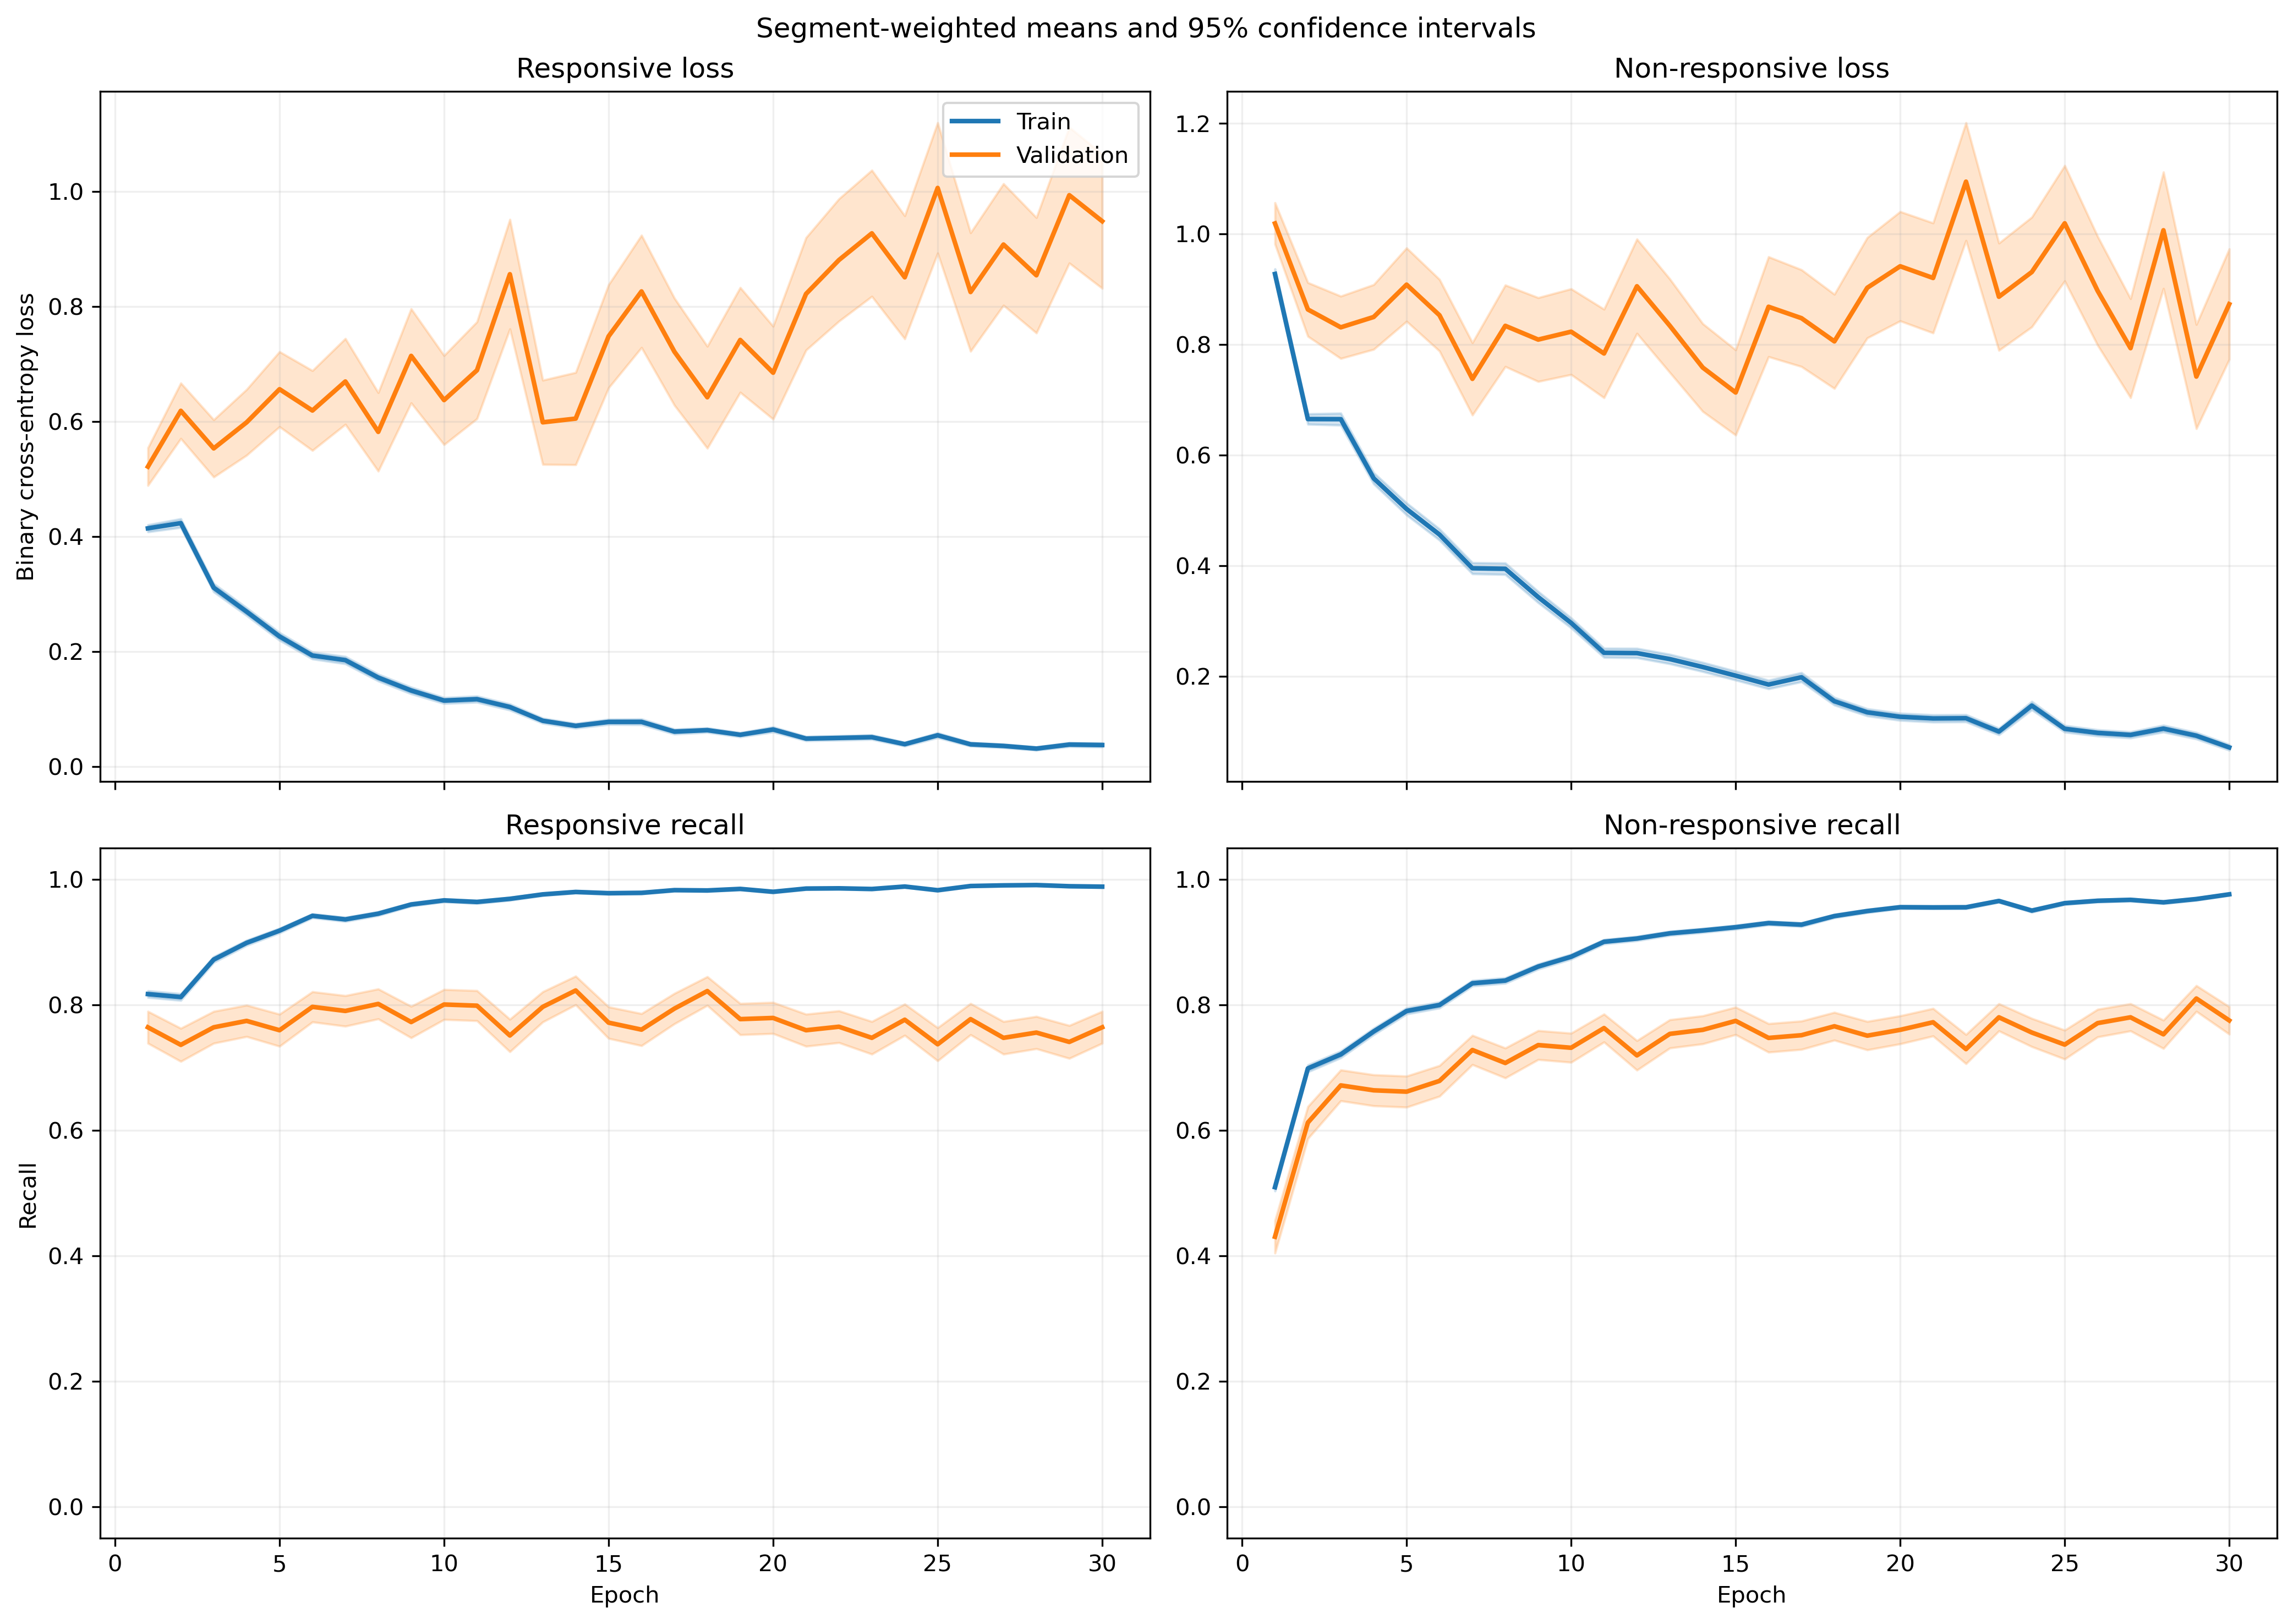

Source data for this figure (header and first rows):
fold, epoch, split, r_loss, r_loss_count, r_loss_sum, r_loss_sum_sq, r_recall, r_recall_count, r_recall_sum, r_recall_sum_sq, nr_loss, nr_loss_count, nr_loss_sum, nr_loss_sum_sq, nr_recall, nr_recall_count, nr_recall_sum, nr_recall_sum_sq
1, 1, train, 0.4155, 1063, 441.7, 506.9, 0.8006, 1063, 851.0, 851.0, 1.002, 1401, 1403, 2607, 0.5168, 1401, 724.0, 724.0
1, 1, validation, 0.1211, 10, 1.211, 0.2392, 1.0, 10, 10.0, 10.0, , 0, 0.0, 0.0, , 0, 0.0, 0.0
1, 2, train, 0.3439, 1063, 365.6, 352.7, 0.8514, 1063, 905.0, 905.0, 0.7249, 1401, 1016, 1650, 0.6774, 1401, 949.0, 949.0
1, 2, validation, 0.0866, 10, 0.866, 0.09562, 1.0, 10, 10.0, 10.0, , 0, 0.0, 0.0, , 0, 0.0, 0.0
1, 3, train, 0.2405, 1063, 255.7, 227.1, 0.9182, 1063, 976.0, 976.0, 0.8631, 1401, 1209, 2170, 0.5903, 1401, 827.0, 827.0
1, 3, validation, 0.06784, 10, 0.6784, 0.06838, 1.0, 10, 10.0, 10.0, , 0, 0.0, 0.0, , 0, 0.0, 0.0
1, 4, train, 0.2504, 1063, 266.2, 331, 0.9125, 1063, 970.0, 970.0, 0.5549, 1401, 777.4, 1509, 0.7573, 1401, 1061, 1061
1, 4, validation, 0.05765, 10, 0.5765, 0.04802, 1.0, 10, 10.0, 10.0, , 0, 0.0, 0.0, , 0, 0.0, 0.0
1, 5, train, 0.2161, 1063, 229.7, 266.9, 0.9323, 1063, 991.0, 991.0, 0.4389, 1401, 614.9, 1316, 0.8323, 1401, 1166, 1166
1, 5, validation, 0.06424, 10, 0.6424, 0.09972, 1.0, 10, 10.0, 10.0, , 0, 0.0, 0.0, , 0, 0.0, 0.0
1, 6, train, 0.1324, 1063, 140.8, 137.7, 0.969, 1063, 1030, 1030, 0.457, 1401, 640.2, 1187, 0.7873, 1401, 1103, 1103
1, 6, validation, 0.04041, 10, 0.4041, 0.04015, 1.0, 10, 10.0, 10.0, , 0, 0.0, 0.0, , 0, 0.0, 0.0
1, 7, train, 0.1082, 1063, 115, 166, 0.969, 1063, 1030, 1030, 0.4478, 1401, 627.3, 1600, 0.8194, 1401, 1148, 1148
1, 7, validation, 0.02004, 10, 0.2004, 0.0111, 1.0, 10, 10.0, 10.0, , 0, 0.0, 0.0, , 0, 0.0, 0.0
1, 8, train, 0.1749, 1063, 185.9, 289.2, 0.937, 1063, 996.0, 996.0, 0.2597, 1401, 363.8, 780.2, 0.8887, 1401, 1245, 1245
1, 8, validation, 0.03385, 10, 0.3385, 0.03154, 1.0, 10, 10.0, 10.0, , 0, 0.0, 0.0, , 0, 0.0, 0.0
1, 9, train, 0.1333, 1063, 141.7, 240.4, 0.9586, 1063, 1019, 1019, 0.2615, 1401, 366.3, 905.2, 0.8979, 1401, 1258, 1258
1, 9, validation, 0.05837, 10, 0.5837, 0.1982, 1.0, 10, 10.0, 10.0, , 0, 0.0, 0.0, , 0, 0.0, 0.0
1, 10, train, 0.1138, 1063, 121, 196.7, 0.9718, 1063, 1033, 1033, 0.2453, 1401, 343.7, 733.3, 0.8958, 1401, 1255, 1255
1, 10, validation, 0.02215, 10, 0.2215, 0.01554, 1.0, 10, 10.0, 10.0, , 0, 0.0, 0.0, , 0, 0.0, 0.0
1, 11, train, 0.06763, 1063, 71.89, 112.7, 0.9878, 1063, 1050, 1050, 0.2403, 1401, 336.7, 831, 0.9108, 1401, 1276, 1276
1, 11, validation, 0.01512, 10, 0.1512, 0.008296, 1.0, 10, 10.0, 10.0, , 0, 0.0, 0.0, , 0, 0.0, 0.0
1, 12, train, 0.0835, 1063, 88.76, 150, 0.9727, 1063, 1034, 1034, 0.2172, 1401, 304.3, 776.3, 0.9215, 1401, 1291, 1291
1, 12, validation, 0.04172, 10, 0.4172, 0.1382, 1.0, 10, 10.0, 10.0, , 0, 0.0, 0.0, , 0, 0.0, 0.0
1, 13, train, 0.1322, 1063, 140.5, 327.8, 0.9595, 1063, 1020, 1020, 0.2374, 1401, 332.7, 900.9, 0.9143, 1401, 1281, 1281
1, 13, validation, 0.03546, 10, 0.3546, 0.08872, 1.0, 10, 10.0, 10.0, , 0, 0.0, 0.0, , 0, 0.0, 0.0
1, 14, train, 0.06593, 1063, 70.08, 140.5, 0.9831, 1063, 1045, 1045, 0.1646, 1401, 230.6, 558, 0.9415, 1401, 1319, 1319
1, 14, validation, 0.0577, 10, 0.577, 0.2205, 1.0, 10, 10.0, 10.0, , 0, 0.0, 0.0, , 0, 0.0, 0.0
1, 15, train, 0.06848, 1063, 72.8, 133.3, 0.9821, 1063, 1044, 1044, 0.2426, 1401, 339.9, 871.7, 0.9051, 1401, 1268, 1268
1, 15, validation, 0.01283, 10, 0.1283, 0.006581, 1.0, 10, 10.0, 10.0, , 0, 0.0, 0.0, , 0, 0.0, 0.0
1, 16, train, 0.08532, 1063, 90.69, 244.1, 0.9784, 1063, 1040, 1040, 0.1143, 1401, 160.1, 372.3, 0.9565, 1401, 1340, 1340
1, 16, validation, 0.03532, 10, 0.3532, 0.04912, 1.0, 10, 10.0, 10.0, , 0, 0.0, 0.0, , 0, 0.0, 0.0
1, 17, train, 0.06172, 1063, 65.61, 107.4, 0.9859, 1063, 1048, 1048, 0.1615, 1401, 226.3, 452.2, 0.93, 1401, 1303, 1303
1, 17, validation, 0.01855, 10, 0.1855, 0.007976, 1.0, 10, 10.0, 10.0, , 0, 0.0, 0.0, , 0, 0.0, 0.0
1, 18, train, 0.05546, 1063, 58.96, 88.92, 0.9831, 1063, 1045, 1045, 0.1278, 1401, 179, 372.7, 0.9522, 1401, 1334, 1334
1, 18, validation, 0.006153, 10, 0.06153, 0.0005171, 1.0, 10, 10.0, 10.0, , 0, 0.0, 0.0, , 0, 0.0, 0.0
1, 19, train, 0.1004, 1063, 106.8, 246.7, 0.9708, 1063, 1032, 1032, 0.09112, 1401, 127.7, 249.8, 0.9636, 1401, 1350, 1350
1, 19, validation, 0.009649, 10, 0.09649, 0.002217, 1.0, 10, 10.0, 10.0, , 0, 0.0, 0.0, , 0, 0.0, 0.0
1, 20, train, 0.05406, 1063, 57.46, 132.4, 0.9859, 1063, 1048, 1048, 0.08912, 1401, 124.9, 298.6, 0.9665, 1401, 1354, 1354
1, 20, validation, 0.009627, 10, 0.09627, 0.002894, 1.0, 10, 10.0, 10.0, , 0, 0.0, 0.0, , 0, 0.0, 0.0
1, 21, train, 0.04644, 1063, 49.37, 107.8, 0.984, 1063, 1046, 1046, 0.1615, 1401, 226.3, 612.6, 0.9379, 1401, 1314, 1314
1, 21, validation, 0.00397, 10, 0.0397, 0.0003337, 1.0, 10, 10.0, 10.0, , 0, 0.0, 0.0, , 0, 0.0, 0.0
1, 22, train, 0.0272, 1063, 28.91, 37.53, 0.9934, 1063, 1056, 1056, 0.0729, 1401, 102.1, 214.1, 0.9722, 1401, 1362, 1362
1, 22, validation, 0.007291, 10, 0.07291, 0.001875, 1.0, 10, 10.0, 10.0, , 0, 0.0, 0.0, , 0, 0.0, 0.0
1, 23, train, 0.03028, 1063, 32.18, 32.96, 0.9934, 1063, 1056, 1056, 0.07228, 1401, 101.3, 223.1, 0.9764, 1401, 1368, 1368
1, 23, validation, 0.002906, 10, 0.02906, 0.0001784, 1.0, 10, 10.0, 10.0, , 0, 0.0, 0.0, , 0, 0.0, 0.0
1, 24, train, 0.06539, 1063, 69.51, 97.27, 0.9727, 1063, 1034, 1034, 0.09773, 1401, 136.9, 345.5, 0.9657, 1401, 1353, 1353
1, 24, validation, 0.1602, 10, 1.602, 1.377, 0.9, 10, 9.0, 9.0, , 0, 0.0, 0.0, , 0, 0.0, 0.0
1, 25, train, 0.1351, 1063, 143.7, 256.1, 0.9492, 1063, 1009, 1009, 0.07058, 1401, 98.88, 171.2, 0.9714, 1401, 1361, 1361
1, 25, validation, 0.04232, 10, 0.4232, 0.137, 1.0, 10, 10.0, 10.0, , 0, 0.0, 0.0, , 0, 0.0, 0.0
1, 26, train, 0.0141, 1063, 14.99, 5.558, 0.9972, 1063, 1060, 1060, 0.09761, 1401, 136.7, 325.1, 0.9615, 1401, 1347, 1347
1, 26, validation, 0.001016, 10, 0.01016, 1.647041472097044e-05, 1.0, 10, 10.0, 10.0, , 0, 0.0, 0.0, , 0, 0.0, 0.0
1, 27, train, 0.04577, 1063, 48.66, 88.96, 0.984, 1063, 1046, 1046, 0.08737, 1401, 122.4, 330.4, 0.9707, 1401, 1360, 1360
1, 27, validation, 0.002266, 10, 0.02266, 0.0003426, 1.0, 10, 10.0, 10.0, , 0, 0.0, 0.0, , 0, 0.0, 0.0
1, 28, train, 0.01794, 1063, 19.07, 48.37, 0.9953, 1063, 1058, 1058, 0.1502, 1401, 210.4, 767.6, 0.9507, 1401, 1332, 1332
1, 28, validation, 0.0003113, 10, 0.003113, 1.366426658933051e-06, 1.0, 10, 10.0, 10.0, , 0, 0.0, 0.0, , 0, 0.0, 0.0
1, 29, train, 0.02476, 1063, 26.32, 65.8, 0.9925, 1063, 1055, 1055, 0.09786, 1401, 137.1, 330.5, 0.9636, 1401, 1350, 1350
1, 29, validation, 0.0006122, 10, 0.006122, 4.975768433723715e-06, 1.0, 10, 10.0, 10.0, , 0, 0.0, 0.0, , 0, 0.0, 0.0
1, 30, train, 0.03624, 1063, 38.52, 55.08, 0.9878, 1063, 1050, 1050, 0.05585, 1401, 78.24, 214.8, 0.9814, 1401, 1375, 1375
1, 30, validation, 0.004668, 10, 0.04668, 0.0007619, 1.0, 10, 10.0, 10.0, , 0, 0.0, 0.0, , 0, 0.0, 0.0
... 1,140 more rows
